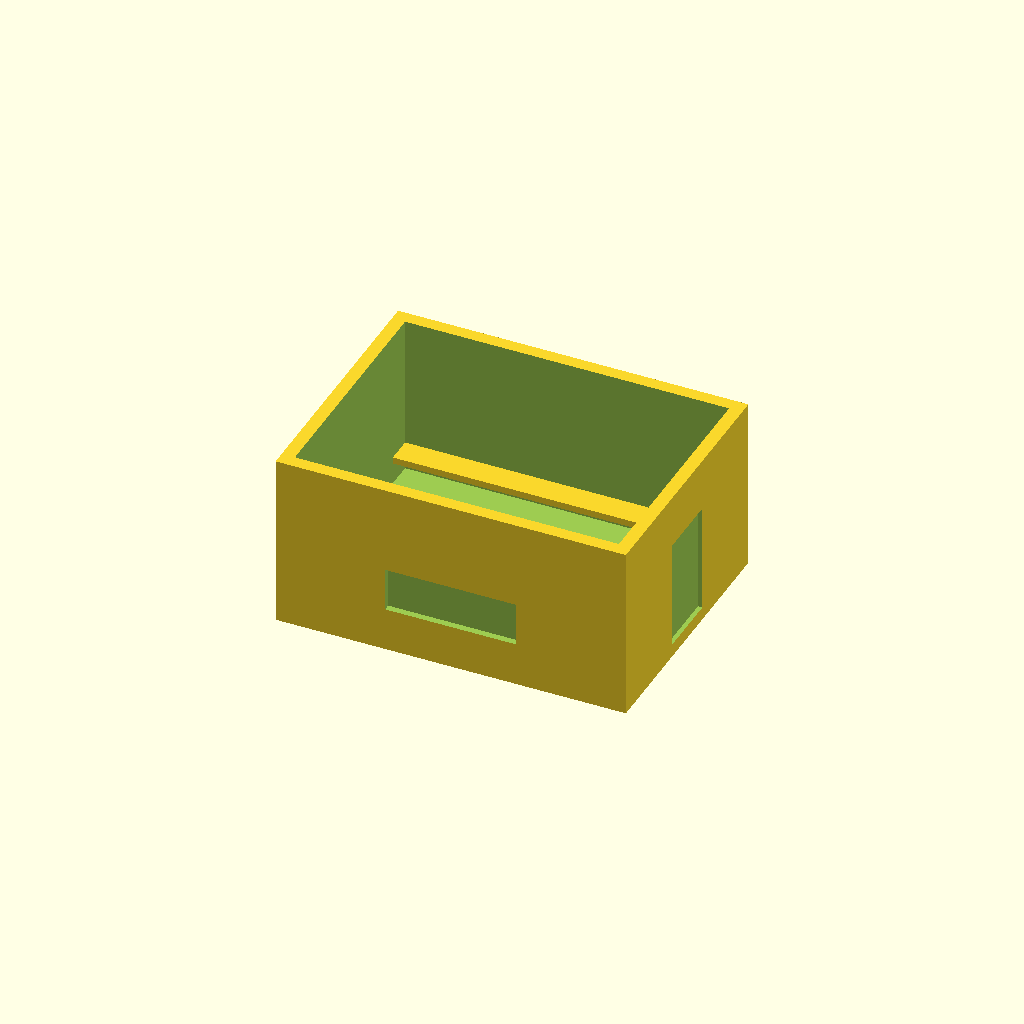
Cell 1: rendered with the file's own defaults.
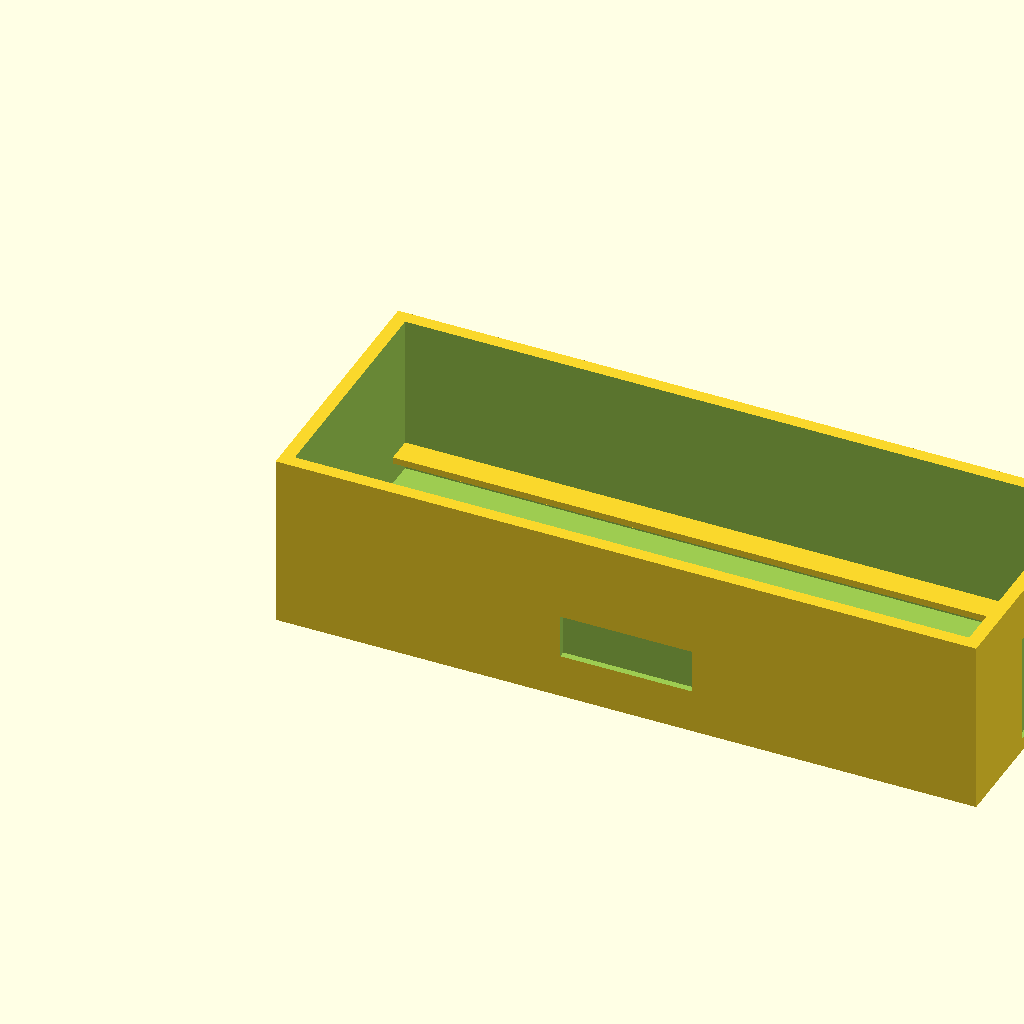
Cell 2: the same model with outer_length = 160.
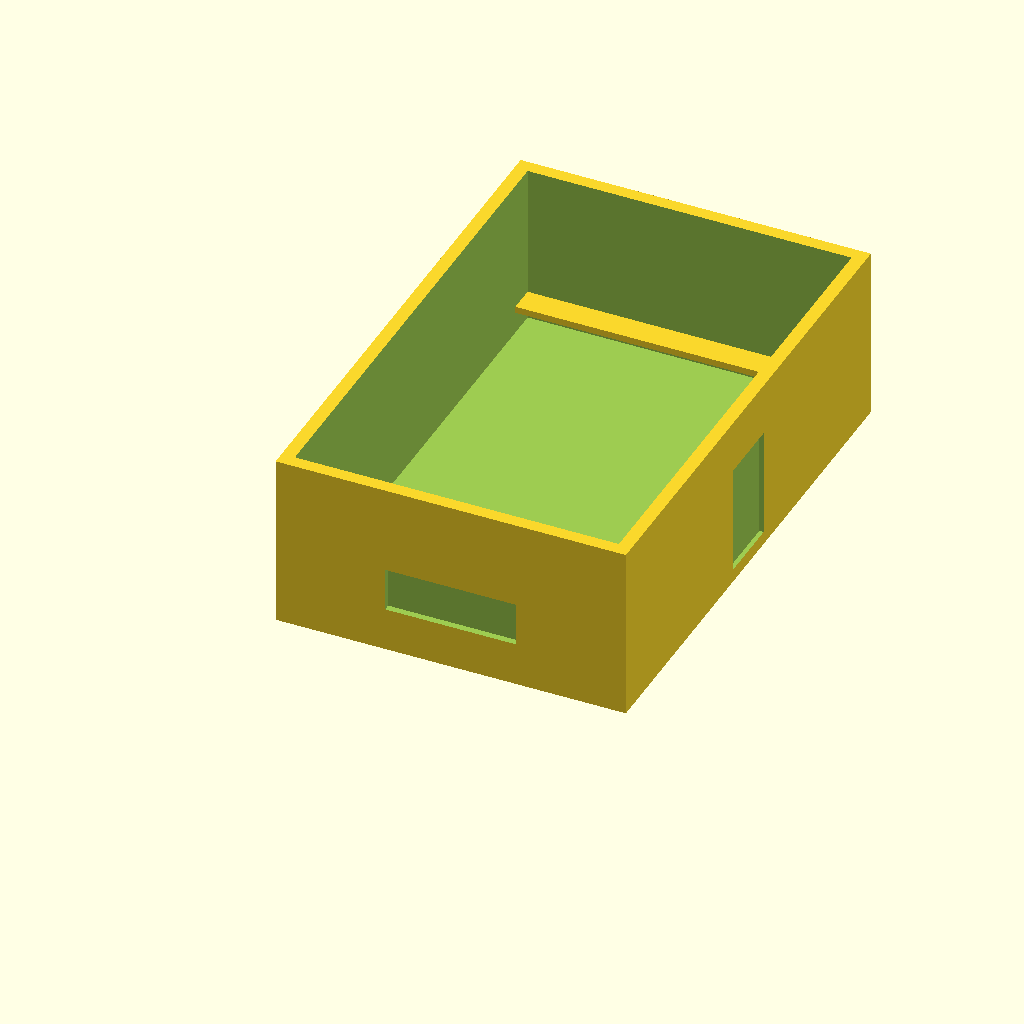
Cell 3 — outer_width set to 120, the other parameters unchanged.
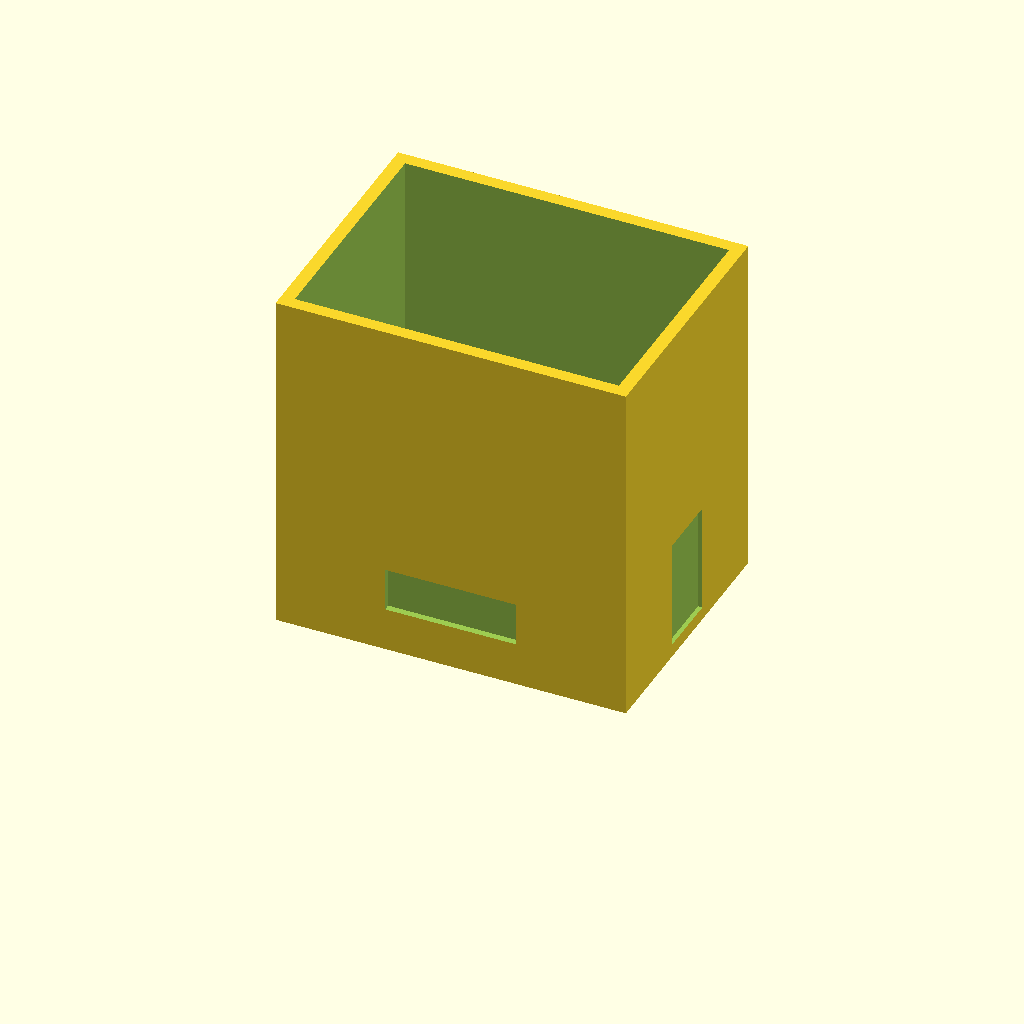
Cell 4: outer_height = 80 (everything else at default).
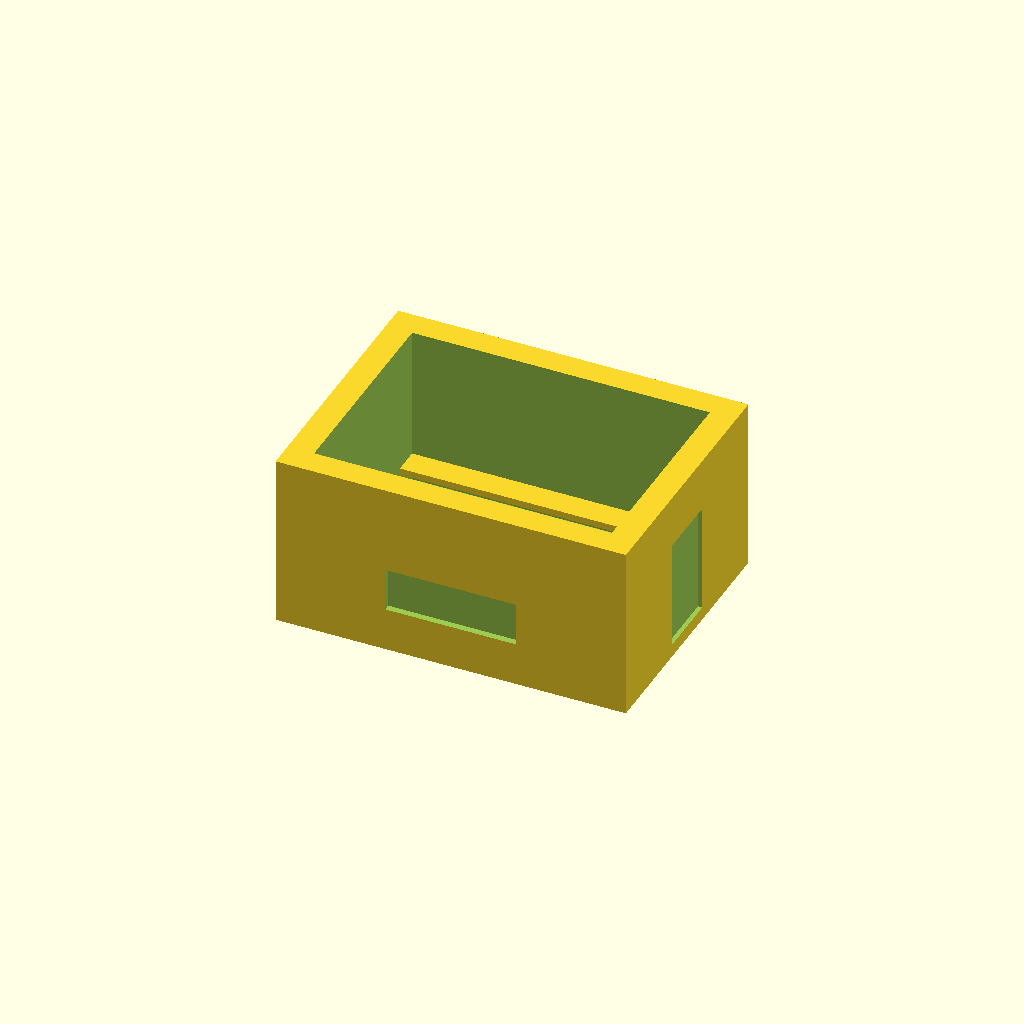
Cell 5: wall_thickness = 6 (everything else at default).
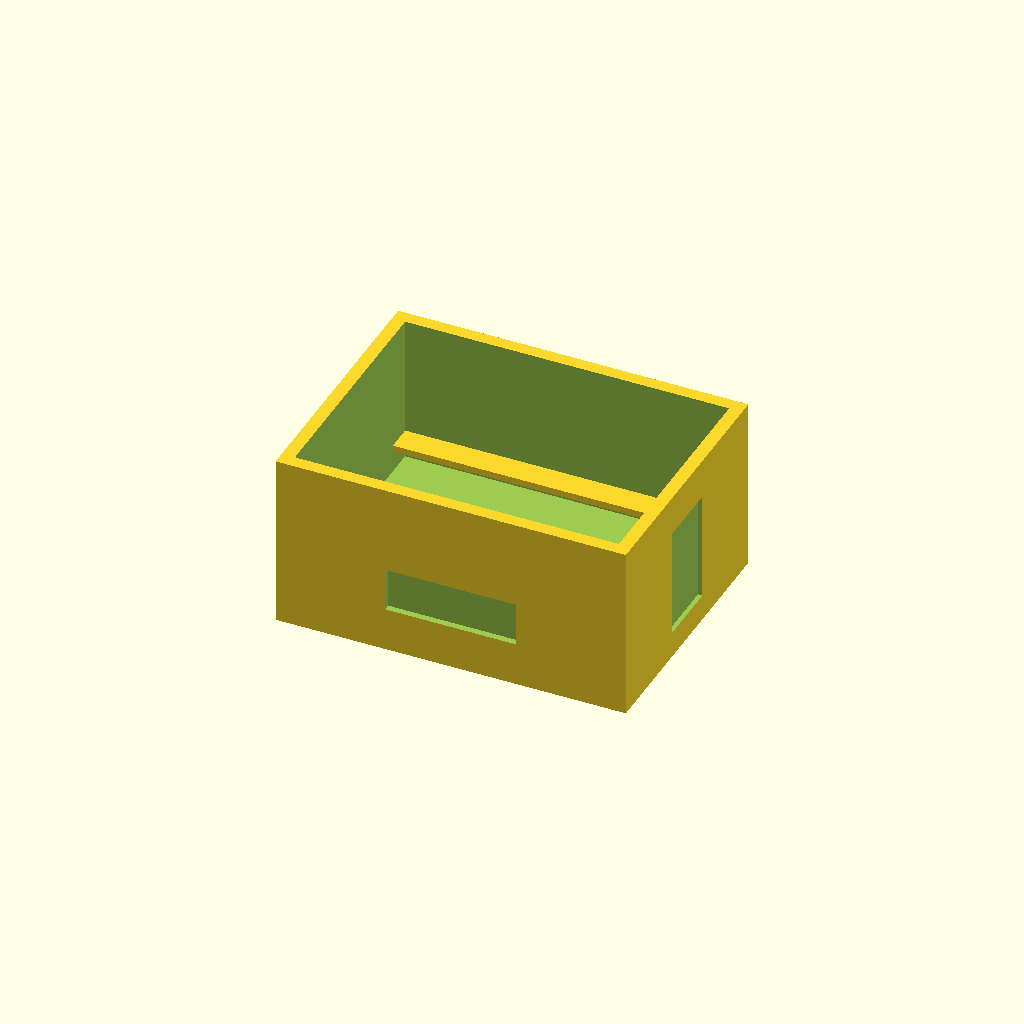
Cell 6 — bottom_thickness set to 6, the other parameters unchanged.
One fixed orthographic camera (rotation 55°, 0°, 25°; colour scheme Cornfield) for every cell.
The OpenSCAD source (projects/P3D-Bench/demo/runs/text2cad_0084_00847302_descriptive_openscad_glm-reason/generated.scad):
// Enclosure outer dimensions
outer_length = 80;
outer_width = 60;
outer_height = 40;

// Wall and bottom thickness
wall_thickness = 3;
bottom_thickness = 3;

// Front face: centered horizontal recess above lower edge
front_recess_width = 30;
front_recess_height = 10;
front_recess_depth = 1.5;
front_recess_z_offset = 10;

// Right face: taller vertical through-opening from underside region
right_opening_width = 15;
right_opening_height = 25;
right_opening_z_offset = bottom_thickness;

// Interior ledge along back wall
ledge_depth = 6;
ledge_thickness = 1.5;
ledge_z = bottom_thickness + 5;

$fn = 100;

// Main enclosure body with subtractions
difference() {
    // Solid outer block
    cube([outer_length, outer_width, outer_height]);

    // Hollow interior — open top, leaves wall rim
    translate([wall_thickness, wall_thickness, bottom_thickness])
        cube([
            outer_length - 2 * wall_thickness,
            outer_width - 2 * wall_thickness,
            outer_height - bottom_thickness + 1
        ]);

    // Front recess: centered horizontally, above lower edge
    // Subtracted material on the Y-minus face
    translate([
        (outer_length - front_recess_width) / 2,
        -1,
        front_recess_z_offset
    ])
        cube([front_recess_width, front_recess_depth + 1, front_recess_height]);

    // Right through-opening: taller vertical cut from underside region
    // Subtracted material on the X-plus face
    translate([
        outer_length - 1,
        (outer_width - right_opening_width) / 2,
        right_opening_z_offset
    ])
        cube([wall_thickness + 2, right_opening_width, right_opening_height]);
}

// Interior ledge: thin shelf rib along back wall
// Creates a shallow stepped tier inside the enclosure
translate([
    wall_thickness,
    outer_width - wall_thickness - ledge_depth,
    ledge_z
])
    cube([
        outer_length - 2 * wall_thickness,
        ledge_depth,
        ledge_thickness
    ]);
Customizer parameters (derived from the source; name, type, default, range or options):
outer_length: number, default 80
outer_width: number, default 60
outer_height: number, default 40
wall_thickness: number, default 3
bottom_thickness: number, default 3
front_recess_width: number, default 30
front_recess_height: number, default 10
front_recess_depth: number, default 1.5
front_recess_z_offset: number, default 10
right_opening_width: number, default 15
right_opening_height: number, default 25
ledge_depth: number, default 6
ledge_thickness: number, default 1.5
